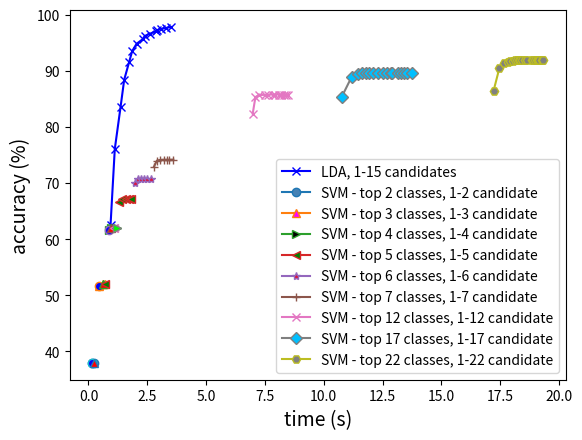

Recreate this plot in Python.
#
import matplotlib.pyplot as plt
import matplotlib.mlab as mlab
#
#
LDA_accuracy = [62.44573082489146, 76.0492040520984, 83.60166425470334, 88.40448625180898,
                91.50687409551375, 93.51483357452966, 94.7992040520984, 95.62228654124458,
                96.18306801736614, 96.60817655571635, 97.03328509406657, 97.24131693198264,
                97.44030390738061, 97.61215629522432, 97.8020984081042]
#
LDA_timing =   [0.936927498, 1.118196241, 1.36574335, 1.51850332, 1.725374407,
                1.8586789, 2.045185009, 2.30682633, 2.387692605,
                2.62173516, 2.85708195, 2.910424903, 3.097745028,
                3.279051892, 3.527698171]
#
#
dict_SVM_accuracy = {
    2: [37.961287988422576, 37.961287988422576],
    3: [51.736613603473224, 52.007959479015916, 52.007959479015916],
    4: [61.67691751085383, 61.9663531114327, 61.98444283646889, 61.98444283646889],
    5: [66.62445730824892, 67.08574529667149, 67.10383502170767, 67.10383502170767, 67.10383502170767],
    6: [69.93487698986975, 70.64037626628075, 70.70369030390738, 70.71273516642546,
        70.71273516642546, 70.71273516642546],
    7: [72.91063675832127, 73.97793053545585, 74.13169319826338, 74.15882778581766,
        74.16787264833575, 74.16787264833575, 74.16787264833575],
    12: [82.37156295224312, 85.32018813314038, 85.61866859623734, 85.71816208393632,
        85.73625180897251, 85.75434153400869, 85.75434153400869, 85.76338639652677,
        85.76338639652677, 85.76338639652677, 85.76338639652677, 85.76338639652677],
    17: [85.3925470332851, 88.85672937771346, 89.3541968162084, 89.5260492040521,
         89.616497829233, 89.63458755426917, 89.65267727930537, 89.65267727930537,
         89.66172214182345, 89.66172214182345, 89.66172214182345, 89.66172214182345,
         89.66172214182345, 89.66172214182345, 89.66172214182345, 89.66172214182345,
         89.66172214182345],
    22: [86.42366136034732, 90.47575976845152, 91.32597684515196, 91.61541244573083,
         91.69681620839363, 91.76013024602025, 91.83248914616497, 91.84153400868307,
         91.85057887120117, 91.85962373371925, 91.85962373371925, 91.85962373371925,
         91.85962373371925, 91.85962373371925, 91.85962373371925, 91.85962373371925,
         91.85962373371925, 91.85962373371925, 91.85962373371925, 91.85962373371925,
         91.85962373371925, 91.85962373371925]
}
#
NN_times = {
1: [1.570460301998537, 1.510906124021858, 1.5233167299884371, 1.812006869004108, 1.4910604449687526,
    1.519695702008903, 1.5093761199968867, 1.5127331879921257, 1.506140001991298, 1.5599556710221805],
2: [1.7531430079834536, 1.7210717460257001, 1.7559280779678375, 1.8549466590047814, 1.8107620720402338,
    1.74050905398326, 1.7306115360115655, 1.7221324600395747, 1.7103465299587697, 1.721418751985766],
3: [1.920301184989512, 2.042346380010713, 1.9299906970118172, 2.0216000609798357, 2.0192424380220473,
    1.988985474978108, 2.038247862015851, 1.958597525022924, 1.9674748060060665, 1.9729712440166622],
4: [2.2079662259784527, 2.15560345700942, 2.2385980429826304, 2.275635897007305, 2.144752622989472,
    2.4661435310263187, 2.15387247299077, 2.1396200120216236, 2.2246535280137323, 2.243074355996214],
5: [2.4032213969621807, 2.428890817973297, 2.4334368869895115, 2.4669793709763326, 2.5570097499876283,
    2.470927931019105, 2.4967288179905154, 2.4185959109454416, 2.4424917330034077, 2.3888009539805353],
6: [2.6953136560041457, 2.7185981739894487, 2.764956066966988, 2.64147365296958, 2.7844615520443767,
    2.605793463997543, 2.6092170479823835, 2.7831959720351733, 2.6449000840075314, 2.664532571041491],
7: [2.8178724509780295, 2.873649873014074, 2.920094656990841, 2.9187381070223637, 2.87536803499097,
    2.8745451730210334, 2.861702451016754, 3.1033352170488797, 3.0364738240023144, 2.8731998449657112],
8: [3.0663236629916355, 2.9911188050173223, 3.039604214951396, 3.174263384018559, 3.084450556023512,
    3.0413621609914117, 2.9911654490279034, 3.07371081400197, 3.31167829799233, 3.131330849020742],
9: [3.3018705919967033, 3.30208950600354, 3.2050558049813844, 3.3180554620339535, 3.2135889870114625],
10:[3.4451652389834635, 3.4492874030256644, 3.2679583649733104, 3.3104282619897276, 3.2687397439731285,
    3.575928036007099, 3.451518476998899, 3.394290275988169, 3.5096338400035165, 3.2625510519719683],
11:[3.6767592840478756, 3.7983505190350115, 3.706158804008737, 3.69116661301814, 3.6854640649980865,
    3.6818754310370423, 3.93627781199757, 3.75931600399781, 3.6946564429672435, 3.785544878046494],
12:[4.113798493985087, 3.997992485004943, 3.871626047999598, 4.146054823999293, 3.9652794360299595,
    3.8625733869848773, 3.8525175899849273, 4.010364087007474, 3.8864236020017415, 4.069074643950444],
13:[4.17797195998719, 4.133682331012096, 4.320670827000868, 4.199146461964119, 4.1150042659719475,
    4.167789575003553, 4.114065990957897, 4.09627897903556, 4.158442783984356, 4.11110344005283],
14:[4.303523961047176, 4.509962178010028, 4.351285304990597, 4.477925594022963, 4.330804099037778,
    4.3530188300064765, 4.53560846101027, 4.521334649994969, 4.327661107992753, 4.417497144022491],
15:[4.615684833028354, 4.570195017964579, 4.556509425048716, 4.5878935369546525, 4.666650897008367,
    4.580683356965892, 4.742721577000339, 4.753952870029025, 4.601286022982094, 4.681193218973931]
}
#
NN_time_avg = {i:sum(NN_times[i])/len(NN_times[i]) for i in NN_times.keys()}
#
NN_accuracy = {
1: 67.05861070911722,
2: 83.3484081041968,
3: 89.67076700434153,
4: 92.88169319826338,
5: 94.77206946454415,
6: 95.9569464544139,
7: 96.7438494934877,
8: 97.15991316931982,
9: 97.46743849493488,
10:97.46743849493488,
11:98.01013024602025,
12:98.13675832127352,
13:98.23625180897251,
14:98.39001447178003,
15:98.46237337192476
}
#
list_naive_recommendation_num_candidates = [1,2,3,4,5,6,7,8,9,10,11,12,13,14,15,16,17,18,19,20,21,22,23,24,25,26,27,28,29,30,35,40,45]
#
list_naive_recommendation_accuracy = [18.849493487698986, 37.97937771345875, 52.007959479, 61.98444283646889,
                                      67.10383502170767, 70.71273516642546, 74.16787264833575, 77.54160636758321,
                                      79.77568740955138, 81.85600578871201, 84.09913169319826, 85.76338639652677,
                                      86.72214182344429, 87.37337192474675, 88.25072358900144, 88.96526772793052,
                                      89.66172214182345, 90.18632416787264, 90.59334298118668, 91.04558610709117,
                                      91.48878437047757, 91.85962373371925, 91.85962373371925, 92.11287988422576,
                                      92.28473227206948, 92.63748191027497, 92.91787264833575, 93.01736613603472,
                                      93.27966714905934, 93.4876989869754, 94.44645441389291, 94.98010130246,
                                      95.18813314037627]
#
list_naive_recommendation_time = [0.387679142, 0.588282582, 0.770466335, 0.971515393,
                                  1.165926684, 1.319147612, 1.507279822, 1.691446445,
                                  1.897402004, 2.090906758, 2.255213618, 2.353957715,
                                  2.627624788, 2.791208247, 2.905549114, 3.09678074,
                                  3.330408137, 3.481013353, 3.668260333, 3.805270504,
                                  4.050970977, 4.34517880, 4.509043317, 4.597780209,
                                  4.849960909, 5.058131265, 5.204005799, 5.492570157,
                                  5.722969167, 5.884976995, 6.638673985, 7.859348541,
                                  8.90534463]
#
dict_SVM_time = {
    2: [0.159736019, 0.233375121],
    3: [0.4477409620, 0.629679851, 0.722506226],
    4: [0.868157739, 0.961876284, 1.089942002, 1.199014976],
    5: [1.312257665, 1.43490047, 1.577285088, 1.708811675, 1.827743832],
    6: [1.984706054, 2.114051358, 2.239128269, 2.35803965,
        2.486589197, 2.647657582],
    7: [2.782665545, 2.907041201, 3.05043005, 3.199465093,
        3.350210273, 3.4299167299996, 3.604779147],
    12: [6.979874615, 7.095482487, 7.236598387, 7.488515418,
         7.642718285, 7.851302562, 7.924078472, 8.081053833,
         8.184633804, 8.298830465, 8.401410337, 8.494332432],
    17: [10.767839192, 11.178118557999369 , 11.453633651, 11.61634844,
         11.772832161, 11.93482315, 12.098373357, 12.293712203,
         12.523917, 12.665878623, 12.847985586, 12.917806592,
         13.152527776, 13.259092803, 13.407385058, 13.535854453,
         13.746426666],
    22: [17.213516571, 17.461540587, 17.67077312, 17.844816515,
         17.901510267, 18.0566491, 18.129483595, 18.202075168,
         18.291775306, 18.339073103, 18.405703466, 18.550034168,
         18.632601574, 18.845029144, 18.897392181, 18.980270867,
         19.068357888, 19.084749322, 19.169906207, 19.163631125,
         19.260262879, 19.320210298]
}
#
# list_of_percentage_samples_not_corectly_classified___for_each_class_in_testing___naive_recommendation = [0.0, 0.0, 0.0, 0.0, 100.0, 0.0, 0.0, 0.0, 100.0, 0.0, 0.0, 0.0, 100.0, 100.0, 0.0, 100.0, 0.0, 0.0, 0.0, 100.0, 100.0, 0, 100.0, 100.0, 100.0, 100.0, 0.0, 100.0, 100.0, 0.0, 100.0, 100.0, 100.0, 100.0, 100.0, 0.0, 100.0, 100.0, 100.0, 100.0, 0.0, 100.0, 100.0, 100.0, 100.0, 100.0, 100.0, 100.0, 100.0, 100.0, 100.0, 0.0, 0.0, 100.0, 100.0, 100.0, 100.0, 0, 100.0, 0.0, 100.0, 100.0, 100.0, 100.0, 100.0, 0, 100.0, 100.0, 100.0, 0, 100.0, 0, 100.0, 100.0, 100.0, 100.0, 0, 100.0, 100.0, 100.0, 0, 100.0, 0, 0, 100.0, 100.0, 100.0, 100.0, 100.0, 100.0, 0.0, 100.0, 100.0, 100.0, 100.0, 100.0, 0, 100.0, 100.0, 0, 0, 100.0, 100.0, 0, 100.0, 100.0, 0, 100.0, 100.0, 100.0, 100.0, 100.0, 0, 100.0, 0, 100.0, 100.0, 100.0, 100.0, 100.0, 100.0, 0, 0, 0, 0, 100.0, 100.0, 0, 100.0, 100.0, 100.0, 0, 0, 0, 100.0, 0, 100.0, 0, 0, 0, 100.0, 100.0, 100.0, 100.0, 100.0, 100.0, 100.0, 100.0, 0, 0.0, 0, 100.0, 100.0, 0, 100.0, 0, 0, 100.0, 0, 0, 0, 0, 100.0, 0, 100.0, 100.0, 0, 0, 0, 0, 100.0, 0, 0, 100.0, 0, 0, 100.0, 0, 100.0, 100.0, 100.0, 0, 100.0, 0, 100.0, 100.0, 0, 0, 100.0, 0.0, 100.0, 100.0, 0, 100.0, 0, 0, 0, 0, 100.0, 0, 0, 100.0, 0, 100.0, 0, 0, 0, 0, 0, 0, 0, 0, 100.0, 100.0, 0, 0.0, 0, 0, 100.0, 0, 0, 0.0, 0, 0, 0, 0, 100.0, 0, 100.0, 0, 0, 0, 0, 0, 0, 0, 0.0, 100.0, 0, 0, 0, 0, 0, 0, 100.0, 100.0, 0, 0.0, 0, 0, 0, 100.0, 0, 0, 0.0, 0.0, 0, 0, 0, 100.0, 0, 0, 0, 0, 0.0, 0, 0, 0.0, 0, 0, 0, 0, 0, 100.0, 0, 100.0, 0, 0, 0, 0, 100.0, 100.0, 100.0, 0, 0, 0, 0.0, 0, 0, 0, 0, 0, 0.0, 0, 0, 0, 0, 0, 0, 0.0, 0, 0, 0, 0, 0.0, 0, 0, 0, 0, 0, 0.0, 0, 0, 0, 0, 0.0, 0.0, 0, 0]
# list_of_probabilities_of_each_class_in_testing___naive_recommendation = [2.234081041968162, 18.849493487698986, 19.129884225759767, 5.119392185238785, 0.23516642547033284, 14.028581765557163, 9.976483357452967, 2.2431259044862517, 0.09044862518089725, 3.455137481910275, 0.7145441389290883, 0.9587554269175108, 0.19898697539797394, 0.009044862518089725, 3.6089001447178, 0.05426917510853835, 3.3737337192474675, 2.0803183791606368, 0.6512301013024602, 0.20803183791606367, 0.1447178002894356, 0.0, 0.027134587554269174, 0.28039073806078146, 0.12662807525325614, 0.009044862518089725, 0.8773516642547033, 0.11758321273516642, 0.1808972503617945, 1.6642547033285093, 0.01808972503617945, 0.2532561505065123, 0.027134587554269174, 0.06331403762662807, 0.009044862518089725, 0.45224312590448623, 0.08140376266280752, 0.17185238784370477, 0.35274963820549926, 0.0723589001447178, 0.524602026049204, 0.3708393632416787, 0.08140376266280752, 0.2532561505065123, 0.009044862518089725, 0.08140376266280752, 0.262301013024602, 0.4431982633863965, 0.01808972503617945, 0.11758321273516642, 0.027134587554269174, 0.6964544138929089, 0.4070188133140376, 0.05426917510853835, 0.01808972503617945, 0.20803183791606367, 0.13567293777134587, 0.0, 0.0361794500723589, 0.009044862518089725, 0.01808972503617945, 0.01808972503617945, 0.09949348769898697, 0.3346599131693198, 0.09949348769898697, 0.0, 0.009044862518089725, 0.13567293777134587, 0.0361794500723589, 0.0, 0.22612156295224312, 0.0, 0.0723589001447178, 0.06331403762662807, 0.01808972503617945, 0.22612156295224312, 0.0, 0.08140376266280752, 0.04522431259044862, 0.15376266280752532, 0.0, 0.009044862518089725, 0.0, 0.0, 0.05426917510853835, 0.027134587554269174, 0.04522431259044862, 0.027134587554269174, 0.027134587554269174, 0.15376266280752532, 0.009044862518089725, 0.009044862518089725, 0.05426917510853835, 0.01808972503617945, 0.009044862518089725, 0.06331403762662807, 0.0, 0.08140376266280752, 0.04522431259044862, 0.0, 0.0, 0.08140376266280752, 0.1808972503617945, 0.0, 0.027134587554269174, 0.06331403762662807, 0.0, 0.009044862518089725, 0.0361794500723589, 0.027134587554269174, 0.0361794500723589, 0.027134587554269174, 0.0, 0.027134587554269174, 0.0, 0.01808972503617945, 0.009044862518089725, 0.009044862518089725, 0.009044862518089725, 0.08140376266280752, 0.009044862518089725, 0.0, 0.0, 0.0, 0.0, 0.06331403762662807, 0.009044862518089725, 0.0, 0.009044862518089725, 0.01808972503617945, 0.0723589001447178, 0.0, 0.0, 0.0, 0.009044862518089725, 0.0, 0.01808972503617945, 0.0, 0.0, 0.0, 0.027134587554269174, 0.08140376266280752, 0.009044862518089725, 0.027134587554269174, 0.01808972503617945, 0.01808972503617945, 0.009044862518089725, 0.01808972503617945, 0.0, 0.009044862518089725, 0.0, 0.009044862518089725, 0.009044862518089725, 0.0, 0.04522431259044862, 0.0, 0.0, 0.009044862518089725, 0.0, 0.0, 0.0, 0.0, 0.01808972503617945, 0.0, 0.027134587554269174, 0.009044862518089725, 0.0, 0.0, 0.0, 0.0, 0.009044862518089725, 0.0, 0.0, 0.05426917510853835, 0.0, 0.0, 0.009044862518089725, 0.0, 0.05426917510853835, 0.009044862518089725, 0.0361794500723589, 0.0, 0.009044862518089725, 0.0, 0.0361794500723589, 0.009044862518089725, 0.0, 0.0, 0.009044862518089725, 0.009044862518089725, 0.009044862518089725, 0.009044862518089725, 0.0, 0.009044862518089725, 0.0, 0.0, 0.0, 0.0, 0.009044862518089725, 0.0, 0.0, 0.009044862518089725, 0.0, 0.027134587554269174, 0.0, 0.0, 0.0, 0.0, 0.0, 0.0, 0.0, 0.0, 0.0361794500723589, 0.01808972503617945, 0.0, 0.009044862518089725, 0.0, 0.0, 0.009044862518089725, 0.0, 0.0, 0.009044862518089725, 0.0, 0.0, 0.0, 0.0, 0.009044862518089725, 0.0, 0.01808972503617945, 0.0, 0.0, 0.0, 0.0, 0.0, 0.0, 0.0, 0.009044862518089725, 0.009044862518089725, 0.0, 0.0, 0.0, 0.0, 0.0, 0.0, 0.009044862518089725, 0.009044862518089725, 0.0, 0.009044862518089725, 0.0, 0.0, 0.0, 0.009044862518089725, 0.0, 0.0, 0.009044862518089725, 0.009044862518089725, 0.0, 0.0, 0.0, 0.009044862518089725, 0.0, 0.0, 0.0, 0.0, 0.009044862518089725, 0.0, 0.0, 0.009044862518089725, 0.0, 0.0, 0.0, 0.0, 0.0, 0.009044862518089725, 0.0, 0.009044862518089725, 0.0, 0.0, 0.0, 0.0, 0.009044862518089725, 0.009044862518089725, 0.009044862518089725, 0.0, 0.0, 0.0, 0.009044862518089725, 0.0, 0.0, 0.0, 0.0, 0.0, 0.009044862518089725, 0.0, 0.0, 0.0, 0.0, 0.0, 0.0, 0.009044862518089725, 0.0, 0.0, 0.0, 0.0, 0.009044862518089725, 0.0, 0.0, 0.0, 0.0, 0.0, 0.009044862518089725, 0.0, 0.0, 0.0, 0.0, 0.009044862518089725, 0.009044862518089725, 0.0, 0.0]
# plt.bar(list_of_probabilities_of_each_class_in_testing___naive_recommendation, list_of_percentage_samples_not_corectly_classified___for_each_class_in_testing___naive_recommendation, width=0.8, bottom=None, align='center', data=None)
# plt.xlabel('Probability of class')
# plt.ylabel('Probability of miss-classification')
# plt.title("Probability of miss-classification per class for Naive. Total Acc = 91.04, top 20 class")
# plt.grid(True)
#
list_of_percentage_samples_not_corectly_classified___for_each_class_in_testing___LDA = [2.42914979757085, 0.0, 0.3309692671394799, 1.7667844522968197, 34.61538461538461, 0.0, 0.0, 17.338709677419356, 70.0, 8.115183246073299, 20.253164556962027, 0.0, 22.727272727272727, 100.0, 18.045112781954888, 100.0, 16.0857908847185, 7.826086956521739, 38.888888888888886, 65.21739130434783, 50.0, 0, 100.0, 25.806451612903224, 92.85714285714286, 0.0, 37.11340206185567, 46.15384615384615, 25.0, 0.5434782608695652, 100.0, 53.57142857142857, 100.0, 57.142857142857146, 100.0, 6.0, 77.77777777777777, 15.789473684210526, 48.717948717948715, 87.5, 39.6551724137931, 87.8048780487805, 44.44444444444444, 3.5714285714285716, 100.0, 0.0, 10.344827586206897, 34.69387755102041, 100.0, 53.84615384615385, 100.0, 12.987012987012987, 13.333333333333334, 100.0, 100.0, 39.130434782608695, 46.666666666666664, 0, 75.0, 0.0, 50.0, 100.0, 54.54545454545455, 16.216216216216218, 36.36363636363637, 0, 100.0, 100.0, 100.0, 0, 48.0, 0, 100.0, 85.71428571428571, 100.0, 4.0, 0, 77.77777777777777, 100.0, 58.8235294117647, 0, 100.0, 0, 0, 83.33333333333333, 100.0, 80.0, 100.0, 100.0, 64.70588235294117, 0.0, 100.0, 33.333333333333336, 100.0, 100.0, 100.0, 0, 55.55555555555556, 80.0, 0, 0, 44.44444444444444, 70.0, 0, 100.0, 85.71428571428571, 0, 100.0, 75.0, 66.66666666666667, 100.0, 100.0, 0, 100.0, 0, 100.0, 100.0, 100.0, 100.0, 88.88888888888889, 100.0, 0, 0, 0, 0, 42.857142857142854, 100.0, 0, 100.0, 100.0, 75.0, 0, 0, 0, 100.0, 0, 100.0, 0, 0, 0, 100.0, 77.77777777777777, 100.0, 100.0, 100.0, 100.0, 100.0, 100.0, 0, 0.0, 0, 100.0, 100.0, 0, 100.0, 0, 0, 100.0, 0, 0, 0, 0, 50.0, 0, 100.0, 100.0, 0, 0, 0, 0, 100.0, 0, 0, 100.0, 0, 0, 100.0, 0, 83.33333333333333, 100.0, 100.0, 0, 100.0, 0, 100.0, 100.0, 0, 0, 100.0, 0.0, 100.0, 100.0, 0, 100.0, 0, 0, 0, 0, 100.0, 0, 0, 100.0, 0, 100.0, 0, 0, 0, 0, 0, 0, 0, 0, 100.0, 100.0, 0, 0.0, 0, 0, 100.0, 0, 0, 0.0, 0, 0, 0, 0, 100.0, 0, 100.0, 0, 0, 0, 0, 0, 0, 0, 0.0, 100.0, 0, 0, 0, 0, 0, 0, 100.0, 100.0, 0, 0.0, 0, 0, 0, 100.0, 0, 0, 0.0, 0.0, 0, 0, 0, 100.0, 0, 0, 0, 0, 0.0, 0, 0, 0.0, 0, 0, 0, 0, 0, 100.0, 0, 100.0, 0, 0, 0, 0, 100.0, 100.0, 100.0, 0, 0, 0, 0.0, 0, 0, 0, 0, 0, 0.0, 0, 0, 0, 0, 0, 0, 0.0, 0, 0, 0, 0, 0.0, 0, 0, 0, 0, 0, 0.0, 0, 0, 0, 0, 0.0, 0.0, 0, 0]
list_of_probabilities_of_each_class_in_testing___LDA = [2.234081041968162, 18.849493487698986, 19.129884225759767, 5.119392185238785, 0.23516642547033284, 14.028581765557163, 9.976483357452967, 2.2431259044862517, 0.09044862518089725, 3.455137481910275, 0.7145441389290883, 0.9587554269175108, 0.19898697539797394, 0.009044862518089725, 3.6089001447178, 0.05426917510853835, 3.3737337192474675, 2.0803183791606368, 0.6512301013024602, 0.20803183791606367, 0.1447178002894356, 0.0, 0.027134587554269174, 0.28039073806078146, 0.12662807525325614, 0.009044862518089725, 0.8773516642547033, 0.11758321273516642, 0.1808972503617945, 1.6642547033285093, 0.01808972503617945, 0.2532561505065123, 0.027134587554269174, 0.06331403762662807, 0.009044862518089725, 0.45224312590448623, 0.08140376266280752, 0.17185238784370477, 0.35274963820549926, 0.0723589001447178, 0.524602026049204, 0.3708393632416787, 0.08140376266280752, 0.2532561505065123, 0.009044862518089725, 0.08140376266280752, 0.262301013024602, 0.4431982633863965, 0.01808972503617945, 0.11758321273516642, 0.027134587554269174, 0.6964544138929089, 0.4070188133140376, 0.05426917510853835, 0.01808972503617945, 0.20803183791606367, 0.13567293777134587, 0.0, 0.0361794500723589, 0.009044862518089725, 0.01808972503617945, 0.01808972503617945, 0.09949348769898697, 0.3346599131693198, 0.09949348769898697, 0.0, 0.009044862518089725, 0.13567293777134587, 0.0361794500723589, 0.0, 0.22612156295224312, 0.0, 0.0723589001447178, 0.06331403762662807, 0.01808972503617945, 0.22612156295224312, 0.0, 0.08140376266280752, 0.04522431259044862, 0.15376266280752532, 0.0, 0.009044862518089725, 0.0, 0.0, 0.05426917510853835, 0.027134587554269174, 0.04522431259044862, 0.027134587554269174, 0.027134587554269174, 0.15376266280752532, 0.009044862518089725, 0.009044862518089725, 0.05426917510853835, 0.01808972503617945, 0.009044862518089725, 0.06331403762662807, 0.0, 0.08140376266280752, 0.04522431259044862, 0.0, 0.0, 0.08140376266280752, 0.1808972503617945, 0.0, 0.027134587554269174, 0.06331403762662807, 0.0, 0.009044862518089725, 0.0361794500723589, 0.027134587554269174, 0.0361794500723589, 0.027134587554269174, 0.0, 0.027134587554269174, 0.0, 0.01808972503617945, 0.009044862518089725, 0.009044862518089725, 0.009044862518089725, 0.08140376266280752, 0.009044862518089725, 0.0, 0.0, 0.0, 0.0, 0.06331403762662807, 0.009044862518089725, 0.0, 0.009044862518089725, 0.01808972503617945, 0.0723589001447178, 0.0, 0.0, 0.0, 0.009044862518089725, 0.0, 0.01808972503617945, 0.0, 0.0, 0.0, 0.027134587554269174, 0.08140376266280752, 0.009044862518089725, 0.027134587554269174, 0.01808972503617945, 0.01808972503617945, 0.009044862518089725, 0.01808972503617945, 0.0, 0.009044862518089725, 0.0, 0.009044862518089725, 0.009044862518089725, 0.0, 0.04522431259044862, 0.0, 0.0, 0.009044862518089725, 0.0, 0.0, 0.0, 0.0, 0.01808972503617945, 0.0, 0.027134587554269174, 0.009044862518089725, 0.0, 0.0, 0.0, 0.0, 0.009044862518089725, 0.0, 0.0, 0.05426917510853835, 0.0, 0.0, 0.009044862518089725, 0.0, 0.05426917510853835, 0.009044862518089725, 0.0361794500723589, 0.0, 0.009044862518089725, 0.0, 0.0361794500723589, 0.009044862518089725, 0.0, 0.0, 0.009044862518089725, 0.009044862518089725, 0.009044862518089725, 0.009044862518089725, 0.0, 0.009044862518089725, 0.0, 0.0, 0.0, 0.0, 0.009044862518089725, 0.0, 0.0, 0.009044862518089725, 0.0, 0.027134587554269174, 0.0, 0.0, 0.0, 0.0, 0.0, 0.0, 0.0, 0.0, 0.0361794500723589, 0.01808972503617945, 0.0, 0.009044862518089725, 0.0, 0.0, 0.009044862518089725, 0.0, 0.0, 0.009044862518089725, 0.0, 0.0, 0.0, 0.0, 0.009044862518089725, 0.0, 0.01808972503617945, 0.0, 0.0, 0.0, 0.0, 0.0, 0.0, 0.0, 0.009044862518089725, 0.009044862518089725, 0.0, 0.0, 0.0, 0.0, 0.0, 0.0, 0.009044862518089725, 0.009044862518089725, 0.0, 0.009044862518089725, 0.0, 0.0, 0.0, 0.009044862518089725, 0.0, 0.0, 0.009044862518089725, 0.009044862518089725, 0.0, 0.0, 0.0, 0.009044862518089725, 0.0, 0.0, 0.0, 0.0, 0.009044862518089725, 0.0, 0.0, 0.009044862518089725, 0.0, 0.0, 0.0, 0.0, 0.0, 0.009044862518089725, 0.0, 0.009044862518089725, 0.0, 0.0, 0.0, 0.0, 0.009044862518089725, 0.009044862518089725, 0.009044862518089725, 0.0, 0.0, 0.0, 0.009044862518089725, 0.0, 0.0, 0.0, 0.0, 0.0, 0.009044862518089725, 0.0, 0.0, 0.0, 0.0, 0.0, 0.0, 0.009044862518089725, 0.0, 0.0, 0.0, 0.0, 0.009044862518089725, 0.0, 0.0, 0.0, 0.0, 0.0, 0.009044862518089725, 0.0, 0.0, 0.0, 0.0, 0.009044862518089725, 0.009044862518089725, 0.0, 0.0]
# plt.bar(list_of_probabilities_of_each_class_in_testing___LDA, list_of_percentage_samples_not_corectly_classified___for_each_class_in_testing___LDA, width=0.8, bottom=None, align='center', data=None)
# plt.xlabel('Probability of class')
# plt.ylabel('Probability of miss-classification')
# plt.title("Probability of miss-classification per class for LDA. Total Acc = 91.50, top 5 candidate")
# plt.grid(True)

# # Add counts above the two bar graphs
# for rect in bar:
#     height = rect.get_height()
#     plt.text(rect.get_x() + rect.get_width() / 2.0, height, f'{height:.0f}', ha='center', va='bottom')

# plt.legend()
# plt.tight_layout()

plt.show()

5 + 6
#
#
fig, ax = plt.subplots()
ax.plot(LDA_timing, LDA_accuracy, color = 'blue', marker = 'x', label='LDA, 1-15 candidates')
# ax.plot(list_naive_recommendation_time, list_naive_recommendation_accuracy, color = 'red', marker = 'x', label='Naive, 1-45 candidates')
ax.plot(dict_SVM_time[2], dict_SVM_accuracy[2], marker="o", markerfacecolor='steelblue', label='SVM - top 2 classes, 1-2 candidate')
ax.plot(dict_SVM_time[3], dict_SVM_accuracy[3], marker="^", markerfacecolor='magenta', label='SVM - top 3 classes, 1-3 candidate')
ax.plot(dict_SVM_time[4], dict_SVM_accuracy[4], marker=">", markerfacecolor='black', label='SVM - top 4 classes, 1-4 candidate')
ax.plot(dict_SVM_time[5], dict_SVM_accuracy[5], marker="<", markerfacecolor='green', label='SVM - top 5 classes, 1-5 candidate')
ax.plot(dict_SVM_time[6], dict_SVM_accuracy[6], marker="*", markerfacecolor='crimson', label='SVM - top 6 classes, 1-6 candidate')
ax.plot(dict_SVM_time[7], dict_SVM_accuracy[7], marker="+", markerfacecolor='brown', label='SVM - top 7 classes, 1-7 candidate')
ax.plot(dict_SVM_time[12], dict_SVM_accuracy[12], marker="x", markerfacecolor='gold', label='SVM - top 12 classes, 1-12 candidate')
ax.plot(dict_SVM_time[17], dict_SVM_accuracy[17], marker="D", markerfacecolor='deepskyblue', label='SVM - top 17 classes, 1-17 candidate')
ax.plot(dict_SVM_time[22], dict_SVM_accuracy[22], marker="H", markerfacecolor='gray', label='SVM - top 22 classes, 1-22 candidate')
# ax.set_title('Accuracy vs Time for LDA, SVM, and Naive recommendation')
ax.set_xlabel('time (s)', fontsize=14)
ax.set_ylabel('accuracy (%)', fontsize=14)
ax.legend()
plt.show()


ax.plot(dict_SVM_time[2][0], dict_SVM_accuracy[2][0], marker="o", markerfacecolor='blue', label='SVM - top 2 classes, 1 candidate')
ax.plot(dict_SVM_time[2][1], dict_SVM_accuracy[2][1], marker="^", markerfacecolor='red', label='SVM - top 2 classes, 2 candidate')
ax.plot(dict_SVM_time[3][0], dict_SVM_accuracy[3][0], marker="o", markerfacecolor='blue', label='SVM - top 3 classes, 1 candidate')
ax.plot(dict_SVM_time[3][1], dict_SVM_accuracy[3][1], marker="^", markerfacecolor='red', label='SVM - top 3 classes, 2 candidate')
ax.plot(dict_SVM_time[3][2], dict_SVM_accuracy[3][2], marker="<", markerfacecolor='green', label='SVM - top 3 classes, 3 candidate')
ax.plot(dict_SVM_time[4][0], dict_SVM_accuracy[4][0], marker="o", markerfacecolor='blue', label='SVM - top 4 classes, 1 candidate')
ax.plot(dict_SVM_time[4][1], dict_SVM_accuracy[4][1], marker="^", markerfacecolor='red', label='SVM - top 4 classes, 2 candidate')
ax.plot(dict_SVM_time[4][2], dict_SVM_accuracy[4][2], marker="<", markerfacecolor='green', label='SVM - top 4 classes, 3 candidate')
ax.plot(dict_SVM_time[4][3], dict_SVM_accuracy[4][3], marker=">", markerfacecolor='lime', label='SVM - top 4 classes, 4 candidate')



5 + 6
